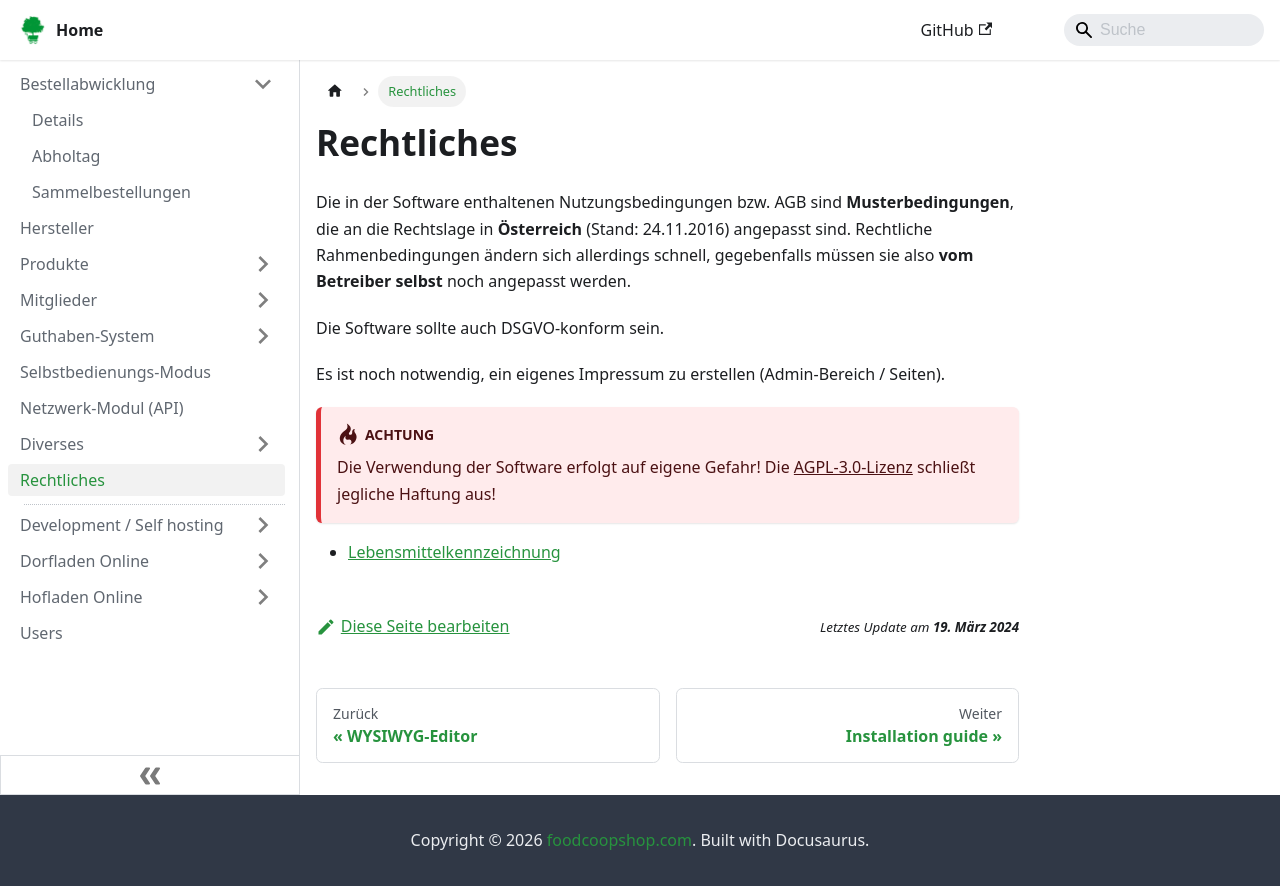

repository: foodcoopshop/foodcoopshop.github.io · page: rechtliches/index.html · generator: docusaurus

# Rechtliches

Die in der Software enthaltenen Nutzungsbedingungen bzw. AGB sind **Musterbedingungen**, die an die Rechtslage in **Österreich** (Stand: 24.11.2016) angepasst sind. Rechtliche Rahmenbedingungen ändern sich allerdings schnell, gegebenfalls müssen sie also **vom Betreiber selbst** noch angepasst werden.

Die Software sollte auch DSGVO-konform sein.

Es ist noch notwendig, ein eigenes Impressum zu erstellen (Admin-Bereich / Seiten).

:::danger[Achtung]
Die Verwendung der Software erfolgt auf eigene Gefahr! Die [AGPL-3.0-Lizenz](https://github.com/foodcoopshop/foodcoopshop/blob/develop/LICENSE) schließt jegliche Haftung aus!
:::

* [Lebensmittelkennzeichnung](/produkte/lebensmittelkennzeichnung)
